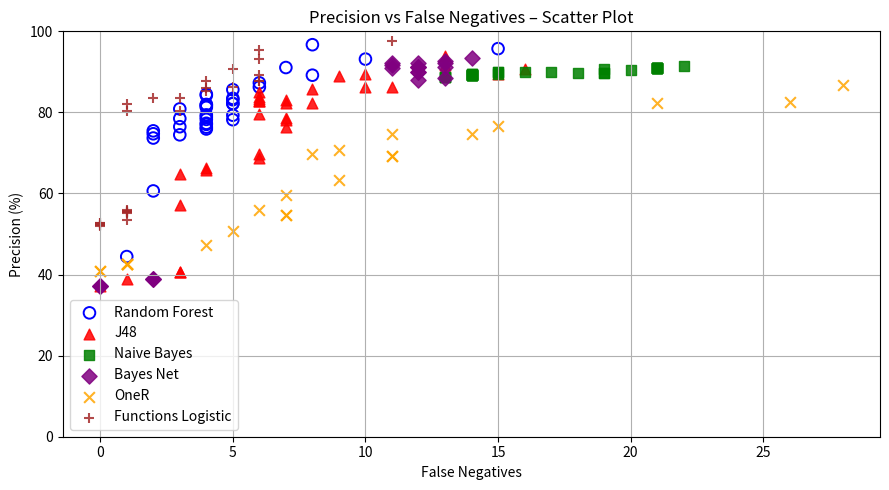

Write Python code to recreate this figure.
import matplotlib.pyplot as plt

def parse_percent_block(text):
    values = []
    for token in text.replace('%', ' ').split():
        token = token.replace(',', '.')
        if token.strip():
            values.append(float(token))
    return values

#inserting the data from the excel file

rf_prec_text = """
95,73%
93,15%
96,70%
91,07%
89,18%
87,29%
86,25%
85,60%
84,21%
84,49%
83,47%
82,14%
83,13%
82,21%
81,89%
81,25%
81,57%
81,96%
80,86%
79,31%
78,20%
79,39%
78,87%
78,49%
78,28%
76,47%
77,04%
77,32%
75,91%
76,36%
74,73%
75,45%
74,47%
73,68%
60,63%
44,44%
"""

j48_prec_text = """
89,55%
91,71%
90,74%
93,87%
89,04%
89,38%
86,32%
86,27%
85,71%
85,12%
83,74%
83,40%
82,73%
82,33%
83,00%
82,73%
82,26%
79,54%
78,24%
78,54%
76,49%
68,67%
69,83%
66,24%
64,71%
65,82%
57,10%
40,66%
40,66%
38,93%
37,26%
"""

naive_prec_text = """
91,35%
90,95%
90,95%
90,95%
90,95%
90,95%
90,95%
90,95%
90,95%
90,95%
90,57%
90,61%
89,77%
89,77%
89,81%
89,86%
89,91%
89,95%
89,95%
89,55%
89,59%
89,59%
89,59%
89,19%
89,19%
89,19%
89,19%
89,19%
89,19%
89,19%
89,19%
89,19%
88,84%
88,84%
88,84%
88,84%
"""

bayesnet_prec_text = """
93,40%
92,17%
92,13%
92,56%
91,78%
92,20%
91,32%
90,95%
91,28%
91,32%
91,32%
90,09%
90,09%
88,44%
88,11%
38,82%
38,82%
38,82%
37,26%
37,26%
37,26%
"""

oner_prec_text = """
86,79%
82,67%
82,33%
76,65%
74,72%
74,72%
70,73%
69,62%
69,31%
69,31%
63,24%
59,59%
55,98%
54,67%
54,67%
50,74%
47,27%
42,63%
42,63%
42,63%
42,63%
40,85%
40,85%
"""

function_prec_text = """
97,57%
95,37%
93,21%
90,79%
89,18%
87,66%
86,25%
87,66%
87,76%
85,95%
85,25%
83,60%
83,67%
82,10%
80,23%
80,38%
55,67%
55,82%
53,55%
55,38%
55,38%
55,09%
52,61%
52,61%
52,35%
52,22%
52,09%
"""

#create the python lists
rf_prec = parse_percent_block(rf_prec_text)
j48_prec = parse_percent_block(j48_prec_text)
naive_prec = parse_percent_block(naive_prec_text)
bayesnet_prec = parse_percent_block(bayesnet_prec_text)
oner_prec = parse_percent_block(oner_prec_text)
function_prec = parse_percent_block(function_prec_text)

#data for the false-negative results

rf_fn = [
    15,10,8,7,8,6,6,5,4,4,5,5,5,5,4,4,4,4,
    3,5,5,4,4,3,4,3,4,4,4,4,2,2,3,2,2,1,0
]

j48_fn = [
    15, 13, 16, 13, 9, 10, 10, 11, 8, 6, 6, 6, 6, 7, 7, 6, 8,
    6, 7, 7, 7, 6, 6, 4, 3, 4, 3, 3, 3, 1, 0
]

naive_fn = [
    22, 21, 21, 21, 21, 21, 21, 21, 21, 21,
    20, 19, 19, 19, 18, 17, 16, 15, 15, 15,
    14, 14, 14, 14, 14, 14, 14, 14, 14, 14,
    14, 14, 13, 13, 13, 13
]

bayesnet_fn = [
    14, 12, 13, 13, 11, 11, 12, 11, 13, 12,
    12, 12, 12, 13, 12, 2, 2, 2, 0, 0, 0
]

oner_fn = [
    28, 26, 21, 15, 14, 11, 9, 8, 11, 11,
    9, 7, 6, 7, 7, 5, 4, 1, 1, 1, 1, 0, 0
]

function_fn = [
    11, 6, 6, 5, 6, 6, 5, 6, 4, 4, 4, 3, 2, 1, 1, 3,
    1, 1, 1, 1, 1, 1, 0, 0, 0, 0, 0
]

algorithms_precision = {
    "Random Forest":     {"fn": rf_fn,        "prec": rf_prec},
    "J48":               {"fn": j48_fn,       "prec": j48_prec},
    "Naive Bayes":       {"fn": naive_fn,     "prec": naive_prec},
    "Bayes Net":         {"fn": bayesnet_fn,  "prec": bayesnet_prec},
    "OneR":              {"fn": oner_fn,      "prec": oner_prec},
    "Functions Logistic":{"fn": function_fn,  "prec": function_prec},
}


#create the graph: Precision vs False Negatives for all algorithms

#create the figure
plt.figure(figsize=(9, 5))

#colors and forms for each algorithm
markers = ['o', '^', 's', 'D', 'x', '+']
colors = ['blue', 'red', 'green', 'purple', 'orange', 'brown']

#plot the scatter plots for each algorithm
for i, (name, data) in enumerate(algorithms_precision.items()):
    fn  = data["fn"]
    pr  = data["prec"]
    n = min(len(fn), len(pr))

    if name == "Random Forest":
        # ungefüllte Kreise (Hollow marker)
        plt.scatter(
            fn[:n], pr[:n],
            marker='o',
            facecolors='none',
            edgecolors='blue',
            s=70,
            linewidths=1.4,
            label=name
        )
    else:
        plt.scatter(
            fn[:n], pr[:n],
            marker=markers[i % len(markers)],
            color=colors[i % len(colors)],
            s=60,
            alpha=0.85,
            label=name
        )

#descritpion of the graph
plt.xlabel("False Negatives")
plt.ylabel("Precision (%)")
plt.title("Precision vs False Negatives – Scatter Plot")
plt.grid(True)
plt.legend()
plt.ylim(0, 100)
plt.tight_layout()
plt.show()
